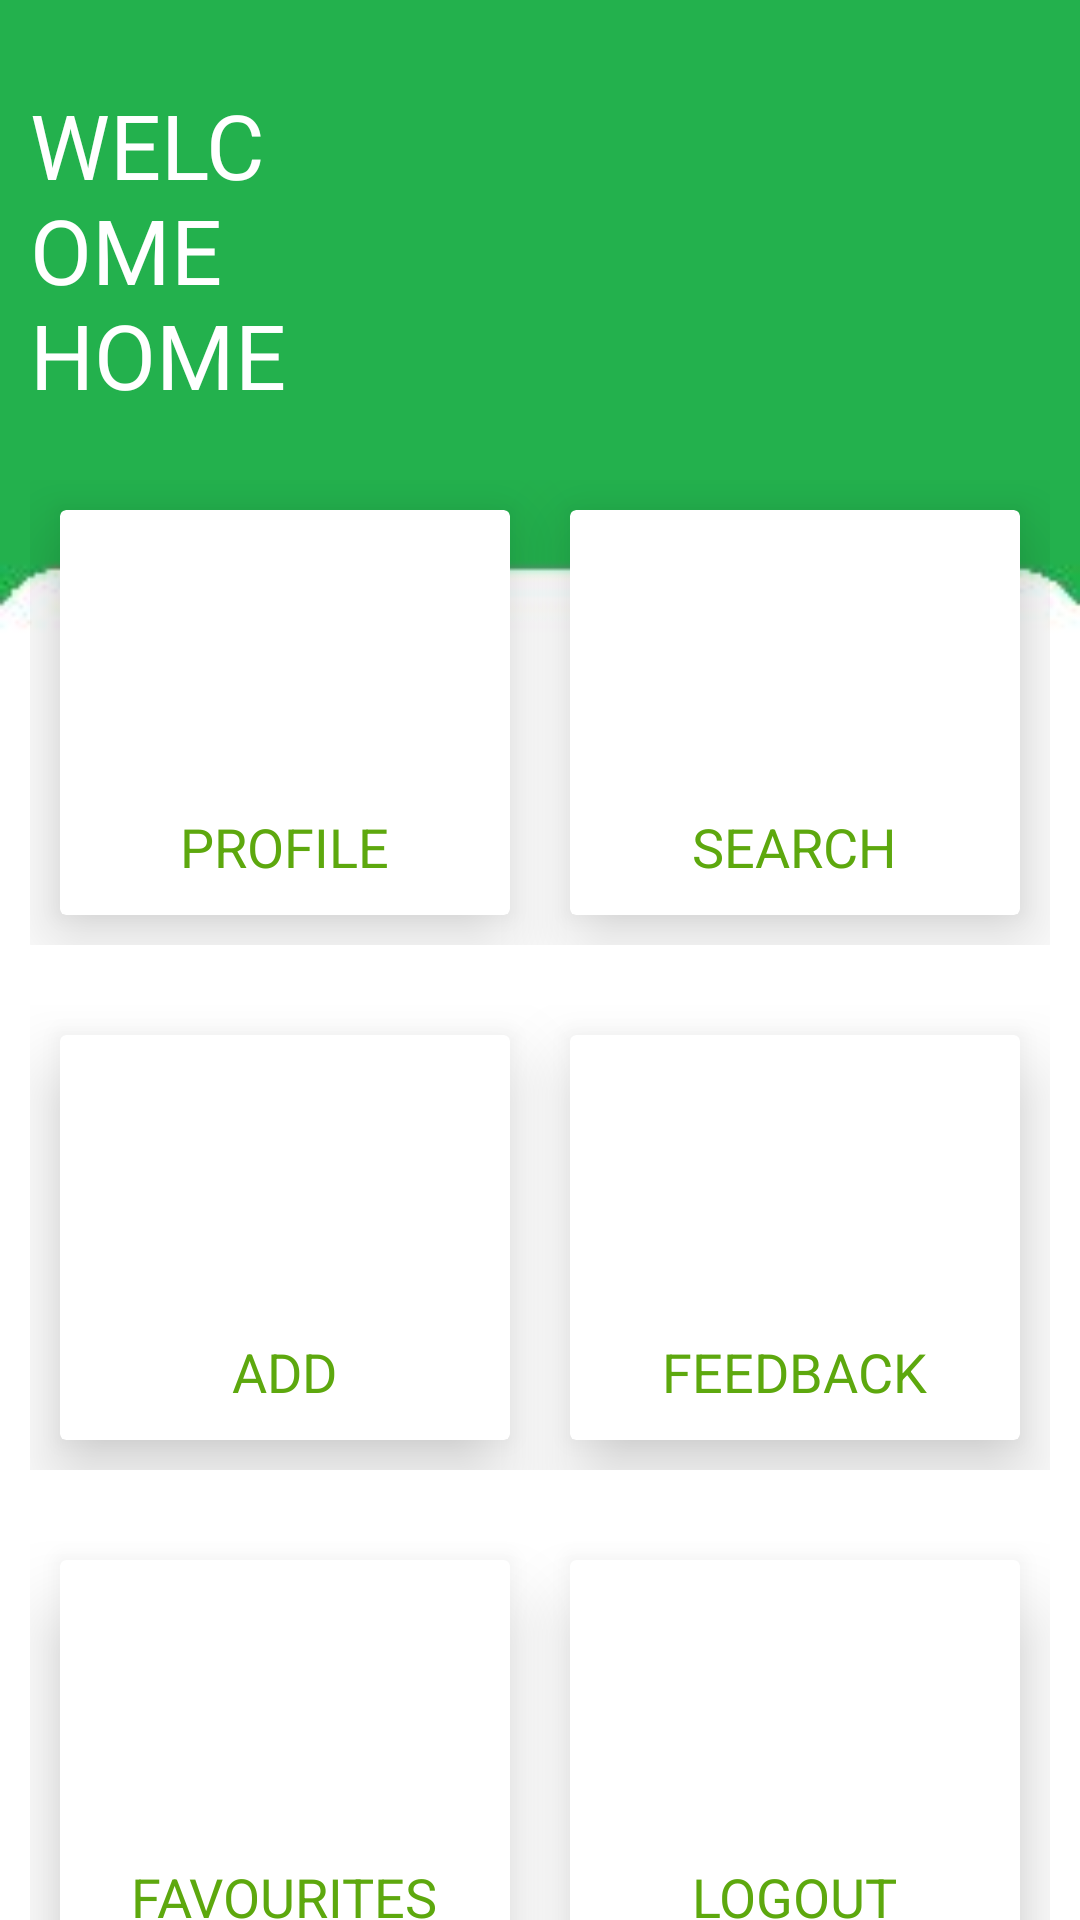

Layout XML and referenced resources for this Android screen:
<!-- AndroidManifest.xml: activity theme AppTheme2 -->
<!-- res/layout/activity_main.xml -->
<?xml version="1.0" encoding="utf-8"?>
<androidx.constraintlayout.widget.ConstraintLayout xmlns:android="http://schemas.android.com/apk/res/android"
    xmlns:app="http://schemas.android.com/apk/res-auto"
    xmlns:tools="http://schemas.android.com/tools"
    android:layout_width="match_parent"
    android:layout_height="match_parent"
    android:layout_centerHorizontal="true"
    android:background="@drawable/wal"
    tools:context=".MainActivity">


    <ImageView
        android:id="@+id/imageView8"
        android:layout_width="100dp"
        android:layout_height="100dp"
        android:layout_marginStart="40dp"
        android:layout_marginTop="30dp"
        android:layout_marginEnd="30dp"
        android:layout_marginBottom="20dp"
        app:layout_constraintBottom_toTopOf="@+id/linearLayout"
        app:layout_constraintEnd_toEndOf="parent"
        app:layout_constraintStart_toEndOf="@+id/textView8"
        app:layout_constraintTop_toTopOf="parent"
        app:srcCompat="@drawable/logo2" />

    <LinearLayout
        android:id="@+id/linearLayout"
        android:layout_width="match_parent"
        android:layout_height="175dp"
        android:layout_marginTop="150dp"
        android:orientation="horizontal"
        android:padding="10dp"
        app:layout_constraintBottom_toTopOf="@+id/linearLayout2"
        app:layout_constraintEnd_toEndOf="parent"
        app:layout_constraintHorizontal_bias="1.0"
        app:layout_constraintStart_toStartOf="parent"
        app:layout_constraintTop_toTopOf="parent">

        <androidx.cardview.widget.CardView
            android:id="@+id/cEditProfile"
            android:layout_width="0dp"
            android:layout_height="match_parent"
            android:layout_margin="10dp"
            android:layout_weight="1"
            app:cardElevation="15dp"
            app:cardMaxElevation="15dp">

            <RelativeLayout
                android:layout_width="match_parent"
                android:layout_height="match_parent">

                <ImageView
                    android:id="@+id/imageView2"
                    android:layout_width="75dp"
                    android:layout_height="75dp"
                    android:layout_centerHorizontal="true"
                    android:layout_marginTop="15dp"
                    app:srcCompat="@drawable/profile" />

                <TextView
                    android:id="@+id/textView2"
                    android:layout_width="wrap_content"
                    android:layout_height="wrap_content"
                    android:layout_below="@id/imageView2"
                    android:layout_centerHorizontal="true"
                    android:layout_marginTop="10dp"
                    android:text="PROFILE"
                    android:textColor="#5DA80E"
                    android:textSize="18sp" />
            </RelativeLayout>
        </androidx.cardview.widget.CardView>


        <androidx.cardview.widget.CardView
            android:id="@+id/cSearch"
            android:layout_width="0dp"
            android:layout_height="match_parent"
            android:layout_margin="10dp"
            android:layout_weight="1"
            app:cardElevation="15dp"
            app:cardMaxElevation="15dp">

            <RelativeLayout
                android:layout_width="match_parent"
                android:layout_height="match_parent">

                <ImageView
                    android:id="@+id/imageView3"
                    android:layout_width="75dp"
                    android:layout_height="75dp"
                    android:layout_centerHorizontal="true"
                    android:layout_marginTop="15dp"
                    app:srcCompat="@drawable/search" />

                <TextView
                    android:id="@+id/textView3"
                    android:layout_width="wrap_content"
                    android:layout_height="wrap_content"
                    android:layout_below="@id/imageView3"
                    android:layout_centerHorizontal="true"
                    android:layout_marginTop="10dp"
                    android:text="SEARCH"
                    android:textColor="#5DA80E"
                    android:textSize="18sp" />

            </RelativeLayout>
        </androidx.cardview.widget.CardView>
    </LinearLayout>

    <LinearLayout
        android:id="@+id/linearLayout2"
        android:layout_width="match_parent"
        android:layout_height="175dp"
        android:orientation="horizontal"
        android:padding="10dp"
        app:layout_constraintBottom_toTopOf="@+id/linearLayout3"
        app:layout_constraintEnd_toEndOf="parent"
        app:layout_constraintStart_toStartOf="parent"
        app:layout_constraintTop_toBottomOf="@+id/linearLayout">

        <androidx.cardview.widget.CardView
            android:id="@+id/cAdd"
            android:layout_width="0dp"
            android:layout_height="match_parent"
            android:layout_margin="10dp"
            android:layout_weight="1"
            app:cardElevation="15dp"
            app:cardMaxElevation="15dp">

            <RelativeLayout
                android:layout_width="match_parent"
                android:layout_height="match_parent">

                <ImageView
                    android:id="@+id/imageView4"
                    android:layout_width="75dp"
                    android:layout_height="75dp"
                    android:layout_centerHorizontal="true"
                    android:layout_marginTop="15dp"
                    app:srcCompat="@drawable/add" />

                <TextView
                    android:id="@+id/textView4"
                    android:layout_width="wrap_content"
                    android:layout_height="wrap_content"
                    android:layout_below="@id/imageView4"
                    android:layout_centerHorizontal="true"
                    android:layout_marginTop="10dp"
                    android:text="ADD"
                    android:textColor="#5DA80E"
                    android:textSize="18sp" />

            </RelativeLayout>
        </androidx.cardview.widget.CardView>

        <androidx.cardview.widget.CardView
            android:id="@+id/cFeedback"
            android:layout_width="0dp"
            android:layout_height="match_parent"
            android:layout_margin="10dp"
            android:layout_weight="1"
            app:cardElevation="15dp"
            app:cardMaxElevation="15dp">

            <RelativeLayout
                android:layout_width="match_parent"
                android:layout_height="match_parent">

                <ImageView
                    android:id="@+id/imageView5"
                    android:layout_width="75dp"
                    android:layout_height="75dp"
                    android:layout_centerHorizontal="true"
                    android:layout_marginTop="15dp"
                    app:srcCompat="@drawable/activity" />

                <TextView
                    android:id="@+id/textView5"
                    android:layout_width="wrap_content"
                    android:layout_height="wrap_content"
                    android:layout_below="@id/imageView5"
                    android:layout_centerHorizontal="true"
                    android:layout_marginTop="10dp"
                    android:text="FEEDBACK"
                    android:textColor="#5DA80E"
                    android:textSize="18sp" />

            </RelativeLayout>
        </androidx.cardview.widget.CardView>
    </LinearLayout>

    <LinearLayout
        android:id="@+id/linearLayout3"
        android:layout_width= "match_parent"
        android:layout_height="175dp"
        android:layout_marginBottom="56dp"
        android:orientation="horizontal"
        android:padding="10dp"
        app:layout_constraintBottom_toBottomOf="parent"
        app:layout_constraintEnd_toEndOf="parent"
        app:layout_constraintStart_toStartOf="parent"
        app:layout_constraintTop_toBottomOf="@+id/linearLayout2">

        <androidx.cardview.widget.CardView
            android:id="@+id/cFav"
            android:layout_width="0dp"
            android:layout_height="match_parent"
            android:layout_margin="10dp"
            android:layout_weight="1"
            app:cardElevation="15dp"
            app:cardMaxElevation="15dp">

            <RelativeLayout
                android:layout_width="match_parent"
                android:layout_height="match_parent">

                <ImageView
                    android:id="@+id/imageView6"
                    android:layout_width="75dp"
                    android:layout_height="75dp"
                    android:layout_centerHorizontal="true"
                    android:layout_marginTop="15dp"
                    app:srcCompat="@drawable/fav" />

                <TextView
                    android:id="@+id/textView6"
                    android:layout_width="wrap_content"
                    android:layout_height="wrap_content"
                    android:layout_below="@id/imageView6"
                    android:layout_centerHorizontal="true"
                    android:layout_marginTop="10dp"
                    android:text="FAVOURITES"
                    android:textColor="#5DA80E"
                    android:textSize="18sp" />

            </RelativeLayout>
        </androidx.cardview.widget.CardView>

        <androidx.cardview.widget.CardView
            android:id="@+id/cLogout"
            android:layout_width="0dp"
            android:layout_height="match_parent"
            android:layout_margin="10dp"
            android:layout_weight="1"
            app:cardElevation="15dp"
            app:cardMaxElevation="15dp">

            <RelativeLayout
                android:layout_width="match_parent"
                android:layout_height="match_parent">

                <ImageView
                    android:id="@+id/imageView7"
                    android:layout_width="75dp"
                    android:layout_height="75dp"
                    android:layout_centerHorizontal="true"
                    android:layout_marginTop="15dp"
                    app:srcCompat="@drawable/logout" />

                <TextView
                    android:id="@+id/textView7"
                    android:layout_width="wrap_content"
                    android:layout_height="wrap_content"
                    android:layout_below="@id/imageView7"
                    android:layout_centerHorizontal="true"
                    android:layout_marginTop="10dp"
                    android:text="LOGOUT"
                    android:textColor="#5DA80E"
                    android:textSize="18sp" />

            </RelativeLayout>
        </androidx.cardview.widget.CardView>

    </LinearLayout>

    <TextView
        android:id="@+id/textView8"
        android:layout_width="0dp"
        android:layout_height="wrap_content"
        android:layout_marginStart="10dp"
        android:layout_marginTop="45dp"
        android:layout_marginEnd="38dp"
        android:layout_marginBottom="29dp"
        android:fontFamily="@font/arbutus"
        android:text="WELCOME HOME"
        android:textColor="#FFFFFF"
        android:textSize="30sp"
        app:layout_constraintBottom_toTopOf="@+id/linearLayout"
        app:layout_constraintEnd_toStartOf="@+id/imageView8"
        app:layout_constraintStart_toStartOf="parent"
        app:layout_constraintTop_toTopOf="parent" />


</androidx.constraintlayout.widget.ConstraintLayout>
<!-- resources referenced by this layout -->
<resources>
  <!-- drawable add: jpg bitmap (drawable-v24, 9132 bytes) -->
  <!-- drawable fav: jpg bitmap (drawable, 29700 bytes) -->
  <!-- drawable logo2: jpg bitmap (drawable-v24, 37103 bytes) -->
  <!-- drawable search: jpg bitmap (drawable, 26027 bytes) -->
  <!-- drawable wal: jpg bitmap (drawable-v24, 10895 bytes) -->
  <style name="AppTheme2" parent="Theme.AppCompat.Light.NoActionBar">
          
          <item name="colorPrimary">@color/btColor</item>
          <item name="colorPrimaryDark">#08B848</item>
          <item name="colorAccent">@color/colorBlack</item>
      </style>
  <color name="btColor">#5DA80E</color>
  <color name="colorBlack">#050505</color>
</resources>
